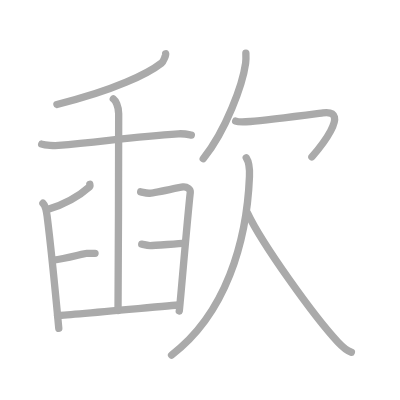
t = 0.00 s
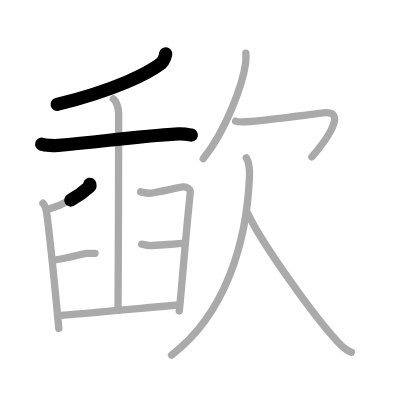
t = 2.50 s
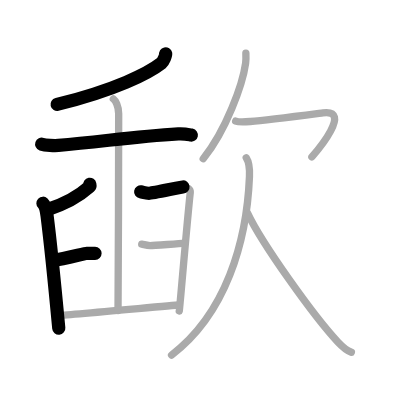
t = 5.25 s
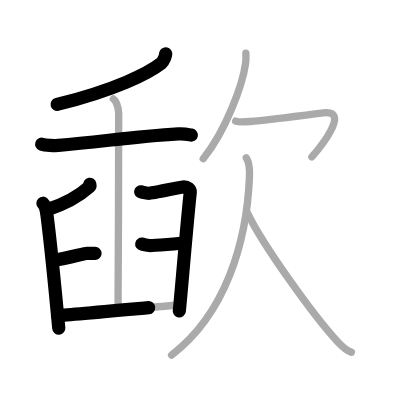
t = 7.75 s
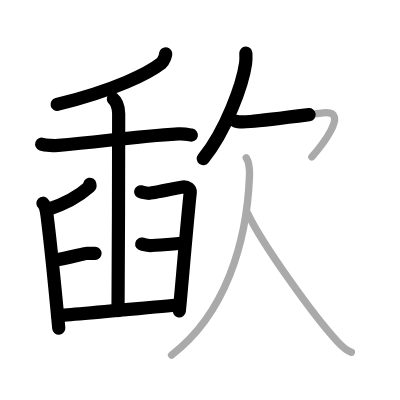
t = 10.50 s
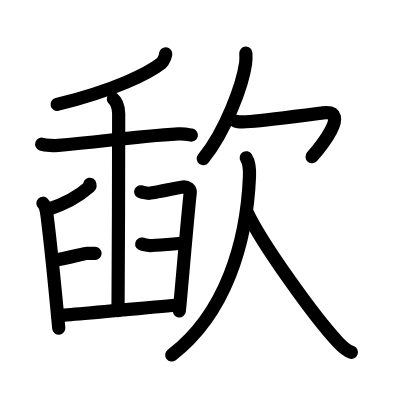
t = 13.00 s

The animated SVG that drew these frames (rendered in a browser with its animation timeline set to each time). Animation: 13 SMIL elements (animate=13); one cycle of 13.00 s.

<?xml version="1.0" standalone="no"?>
<!DOCTYPE svg PUBLIC "-//W3C//DTD SVG 1.1//EN"   "http://www.w3.org/Graphics/SVG/1.1/DTD/svg11.dtd">
<svg width="400px" height="400px"  version="1.1" xmlns="http://www.w3.org/2000/svg">
  <defs>
    <marker id="Triangle" viewBox="0 0 10 10" refX="0" refY="5" markerUnits="strokeWidth" markerWidth="3" style="stroke-opacity:0%;fill:#aaaaaa;" markerHeight="2" orient="auto">
      <path d="M 0 0 L 10 5 L 0 10 z" />
    </marker>
    
    <marker id="Arrow" viewBox="0 0 10 10" refX="5" refY="5" markerUnits="strokeWidth" markerWidth="1.8" style="stroke-opacity:0%;fill:#770000;" markerHeight="2" orient="auto">
      <path d="M 0 4 L 6 4 L 4 1 L 10 5 L 4 9 L 6 6 L 0 6 z" />
        <circle cx="5" cy="5" r="5" />
      </marker>
    
    <marker id="TriangleRed" viewBox="0 0 10 10" refX="0" refY="5" markerUnits="strokeWidth" markerWidth="3" style="stroke-opacity:0%;fill:#CC0000;" markerHeight="2" orient="auto">
      <path d="M 0 0 L 10 5 L 0 10 z" />
    </marker>
    
    <marker id="ArrowRed" viewBox="0 0 10 10" refX="5" refY="5" markerUnits="strokeWidth" markerWidth="1.8" style="stroke-opacity:0%;fill:#CC0000;" markerHeight="2" orient="auto">
      <path d="M 0 4 L 6 4 L 4 1 L 10 5 L 4 9 L 6 6 L 0 6 z" />
        <circle cx="5" cy="5" r="5" />
      </marker>
    
  </defs>
  
  <path style="fill:#ffffff; fill-opacity:100%; fill-rule:evenodd; stroke-width:0;" d="M 0 0 L 400px 0 L 400px 400px L 0 400px L 0 0" />

  <g transform="scale(3.6697247706422 3.6697247706422)">
<path style="fill:none; fill-opacity:0%; fill-rule:evenodd; stroke:#aaaaaa; stroke-opacity:100%; stroke-width: 1.5pt; stroke-linejoin:round; stroke-linecap:round;" d="M45.15 14.67c0.08 0.34-0.64 2.14-1.11 2.5c-3.58 2.8-12.67 7.41-28.53 11.3"></path>
<path style="fill:none; fill-opacity:0%; fill-rule:evenodd; stroke:#aaaaaa; stroke-opacity:100%; stroke-width: 1.5pt; stroke-linejoin:round; stroke-linecap:round;" d="M11.36 39.28c1.01 0.35 3.54 0.43 4.55 0.35c11.72-0.97 20.4-2.43 32.68-3.16c1.69-0.1 2.7 0.17 3.55 0.34"></path>
<path style="fill:none; fill-opacity:0%; fill-rule:evenodd; stroke:#aaaaaa; stroke-opacity:100%; stroke-width: 1.5pt; stroke-linejoin:round; stroke-linecap:round;" d="M24.47 50.21c0.03 0.16 0.14 0.48-0.06 0.66c-2.62 2.35-5.69 4.45-11.67 6.32"></path>
<path style="fill:none; fill-opacity:0%; fill-rule:evenodd; stroke:#aaaaaa; stroke-opacity:100%; stroke-width: 1.5pt; stroke-linejoin:round; stroke-linecap:round;" d="M11.7 55.38c0.68 0.65 0.96 2.11 1.13 3.45c0.62 4.89 2.57 24.02 3.19 30.63"></path>
<path style="fill:none; fill-opacity:0%; fill-rule:evenodd; stroke:#aaaaaa; stroke-opacity:100%; stroke-width: 1.5pt; stroke-linejoin:round; stroke-linecap:round;" d="M14.6 70.87c3-0.26 8.3-1.83 9.01-1.83s1.72 0 2.29 0"></path>
<path style="fill:none; fill-opacity:0%; fill-rule:evenodd; stroke:#aaaaaa; stroke-opacity:100%; stroke-width: 1.5pt; stroke-linejoin:round; stroke-linecap:round;" d="M38.33 52.27c0.71 0.13 1.29 0.4 2.29 0.4c1 0 8.08-1.59 9.23-1.72c1.14-0.13 2.09 0.66 2 1.46c-0.86 7.68-2.86 31.82-3 32.35"></path>
<path style="fill:none; fill-opacity:0%; fill-rule:evenodd; stroke:#aaaaaa; stroke-opacity:100%; stroke-width: 1.5pt; stroke-linejoin:round; stroke-linecap:round;" d="M38.62 66.52c0.71 0.13 1.29 0.4 2.29 0.4s8.3-0.56 9.44-0.69"></path>
<path style="fill:none; fill-opacity:0%; fill-rule:evenodd; stroke:#aaaaaa; stroke-opacity:100%; stroke-width: 1.5pt; stroke-linejoin:round; stroke-linecap:round;" d="M15.67 85.97c1.86 0 30.96-2.72 33.1-2.85"></path>
<path style="fill:none; fill-opacity:0%; fill-rule:evenodd; stroke:#aaaaaa; stroke-opacity:100%; stroke-width: 1.5pt; stroke-linejoin:round; stroke-linecap:round;" d="M30.88 26.96c0.56 0.43 1.46 1.85 1.46 4.07c0 1.12-0.07 48.21-0.18 53.61"></path>
<path style="fill:none; fill-opacity:0%; fill-rule:evenodd; stroke:#aaaaaa; stroke-opacity:100%; stroke-width: 1.5pt; stroke-linejoin:round; stroke-linecap:round;" d="M67 14.5c0.03 0.68 0.07 1.75-0.07 2.72c-0.79 5.74-5.33 18.32-11.55 26.03"></path>
<path style="fill:none; fill-opacity:0%; fill-rule:evenodd; stroke:#aaaaaa; stroke-opacity:100%; stroke-width: 1.5pt; stroke-linejoin:round; stroke-linecap:round;" d="M64.22 32.99c0.91 0.36 2.61 0.22 4.01 0.11c4.51-0.35 18.18-2.15 19.76-2.35c8-1-1.33 10.09-3 12"></path>
<path style="fill:none; fill-opacity:0%; fill-rule:evenodd; stroke:#aaaaaa; stroke-opacity:100%; stroke-width: 1.5pt; stroke-linejoin:round; stroke-linecap:round;" d="M67.1 43c0.65 1 0.96 3.24 0.88 5.09C67.25 66 61.5 85.5 46.75 96.75"></path>
<path style="fill:none; fill-opacity:0%; fill-rule:evenodd; stroke:#aaaaaa; stroke-opacity:100%; stroke-width: 1.5pt; stroke-linejoin:round; stroke-linecap:round;" d="M67.42 58c3.94 8.41 18.16 28.23 24.64 35.19c1.37 1.47 2.4 2.34 3.69 2.81"></path>

<path style="fill:none; fill-opacity:0%; fill-rule:evenodd; stroke:#000000; stroke-opacity:100%; stroke-width: 2.7pt; stroke-linejoin:round; stroke-linecap:round;" d="M45.15 14.67c0.08 0.34-0.64 2.14-1.11 2.5c-3.58 2.8-12.67 7.41-28.53 11.3" pathLength="100" stroke-dashoffset="100" stroke-dasharray="100 105"><animate id="dashAnim1" attributeName="stroke-dashoffset" from="100" to="0" dur="1s" calcMode="linear" fill="freeze"/></path>
<path style="fill:none; fill-opacity:0%; fill-rule:evenodd; stroke:#000000; stroke-opacity:100%; stroke-width: 2.7pt; stroke-linejoin:round; stroke-linecap:round;" d="M11.36 39.28c1.01 0.35 3.54 0.43 4.55 0.35c11.72-0.97 20.4-2.43 32.68-3.16c1.69-0.1 2.7 0.17 3.55 0.34" pathLength="100" stroke-dashoffset="100" stroke-dasharray="100 105"><animate id="dashAnim2" attributeName="stroke-dashoffset" from="100" to="0" dur="1s" calcMode="linear" begin="dashAnim1.end" fill="freeze"/></path>
<path style="fill:none; fill-opacity:0%; fill-rule:evenodd; stroke:#000000; stroke-opacity:100%; stroke-width: 2.7pt; stroke-linejoin:round; stroke-linecap:round;" d="M24.47 50.21c0.03 0.16 0.14 0.48-0.06 0.66c-2.62 2.35-5.69 4.45-11.67 6.32" pathLength="100" stroke-dashoffset="100" stroke-dasharray="100 105"><animate id="dashAnim3" attributeName="stroke-dashoffset" from="100" to="0" dur="1s" calcMode="linear" begin="dashAnim2.end" fill="freeze"/></path>
<path style="fill:none; fill-opacity:0%; fill-rule:evenodd; stroke:#000000; stroke-opacity:100%; stroke-width: 2.7pt; stroke-linejoin:round; stroke-linecap:round;" d="M11.7 55.38c0.68 0.65 0.96 2.11 1.13 3.45c0.62 4.89 2.57 24.02 3.19 30.63" pathLength="100" stroke-dashoffset="100" stroke-dasharray="100 105"><animate id="dashAnim4" attributeName="stroke-dashoffset" from="100" to="0" dur="1s" calcMode="linear" begin="dashAnim3.end" fill="freeze"/></path>
<path style="fill:none; fill-opacity:0%; fill-rule:evenodd; stroke:#000000; stroke-opacity:100%; stroke-width: 2.7pt; stroke-linejoin:round; stroke-linecap:round;" d="M14.6 70.87c3-0.26 8.3-1.83 9.01-1.83s1.72 0 2.29 0" pathLength="100" stroke-dashoffset="100" stroke-dasharray="100 105"><animate id="dashAnim5" attributeName="stroke-dashoffset" from="100" to="0" dur="1s" calcMode="linear" begin="dashAnim4.end" fill="freeze"/></path>
<path style="fill:none; fill-opacity:0%; fill-rule:evenodd; stroke:#000000; stroke-opacity:100%; stroke-width: 2.7pt; stroke-linejoin:round; stroke-linecap:round;" d="M38.33 52.27c0.71 0.13 1.29 0.4 2.29 0.4c1 0 8.08-1.59 9.23-1.72c1.14-0.13 2.09 0.66 2 1.46c-0.86 7.68-2.86 31.82-3 32.35" pathLength="100" stroke-dashoffset="100" stroke-dasharray="100 105"><animate id="dashAnim6" attributeName="stroke-dashoffset" from="100" to="0" dur="1s" calcMode="linear" begin="dashAnim5.end" fill="freeze"/></path>
<path style="fill:none; fill-opacity:0%; fill-rule:evenodd; stroke:#000000; stroke-opacity:100%; stroke-width: 2.7pt; stroke-linejoin:round; stroke-linecap:round;" d="M38.62 66.52c0.71 0.13 1.29 0.4 2.29 0.4s8.3-0.56 9.44-0.69" pathLength="100" stroke-dashoffset="100" stroke-dasharray="100 105"><animate id="dashAnim7" attributeName="stroke-dashoffset" from="100" to="0" dur="1s" calcMode="linear" begin="dashAnim6.end" fill="freeze"/></path>
<path style="fill:none; fill-opacity:0%; fill-rule:evenodd; stroke:#000000; stroke-opacity:100%; stroke-width: 2.7pt; stroke-linejoin:round; stroke-linecap:round;" d="M15.67 85.97c1.86 0 30.96-2.72 33.1-2.85" pathLength="100" stroke-dashoffset="100" stroke-dasharray="100 105"><animate id="dashAnim8" attributeName="stroke-dashoffset" from="100" to="0" dur="1s" calcMode="linear" begin="dashAnim7.end" fill="freeze"/></path>
<path style="fill:none; fill-opacity:0%; fill-rule:evenodd; stroke:#000000; stroke-opacity:100%; stroke-width: 2.7pt; stroke-linejoin:round; stroke-linecap:round;" d="M30.88 26.96c0.56 0.43 1.46 1.85 1.46 4.07c0 1.12-0.07 48.21-0.18 53.61" pathLength="100" stroke-dashoffset="100" stroke-dasharray="100 105"><animate id="dashAnim9" attributeName="stroke-dashoffset" from="100" to="0" dur="1s" calcMode="linear" begin="dashAnim8.end" fill="freeze"/></path>
<path style="fill:none; fill-opacity:0%; fill-rule:evenodd; stroke:#000000; stroke-opacity:100%; stroke-width: 2.7pt; stroke-linejoin:round; stroke-linecap:round;" d="M67 14.5c0.03 0.68 0.07 1.75-0.07 2.72c-0.79 5.74-5.33 18.32-11.55 26.03" pathLength="100" stroke-dashoffset="100" stroke-dasharray="100 105"><animate id="dashAnim10" attributeName="stroke-dashoffset" from="100" to="0" dur="1s" calcMode="linear" begin="dashAnim9.end" fill="freeze"/></path>
<path style="fill:none; fill-opacity:0%; fill-rule:evenodd; stroke:#000000; stroke-opacity:100%; stroke-width: 2.7pt; stroke-linejoin:round; stroke-linecap:round;" d="M64.22 32.99c0.91 0.36 2.61 0.22 4.01 0.11c4.51-0.35 18.18-2.15 19.76-2.35c8-1-1.33 10.09-3 12" pathLength="100" stroke-dashoffset="100" stroke-dasharray="100 105"><animate id="dashAnim11" attributeName="stroke-dashoffset" from="100" to="0" dur="1s" calcMode="linear" begin="dashAnim10.end" fill="freeze"/></path>
<path style="fill:none; fill-opacity:0%; fill-rule:evenodd; stroke:#000000; stroke-opacity:100%; stroke-width: 2.7pt; stroke-linejoin:round; stroke-linecap:round;" d="M67.1 43c0.65 1 0.96 3.24 0.88 5.09C67.25 66 61.5 85.5 46.75 96.75" pathLength="100" stroke-dashoffset="100" stroke-dasharray="100 105"><animate id="dashAnim12" attributeName="stroke-dashoffset" from="100" to="0" dur="1s" calcMode="linear" begin="dashAnim11.end" fill="freeze"/></path>
<path style="fill:none; fill-opacity:0%; fill-rule:evenodd; stroke:#000000; stroke-opacity:100%; stroke-width: 2.7pt; stroke-linejoin:round; stroke-linecap:round;" d="M67.42 58c3.94 8.41 18.16 28.23 24.64 35.19c1.37 1.47 2.4 2.34 3.69 2.81" pathLength="100" stroke-dashoffset="100" stroke-dasharray="100 105"><animate id="dashAnim13" attributeName="stroke-dashoffset" from="100" to="0" dur="1s" calcMode="linear" begin="dashAnim12.end" fill="freeze"/></path>

</g>

</svg>  
          
